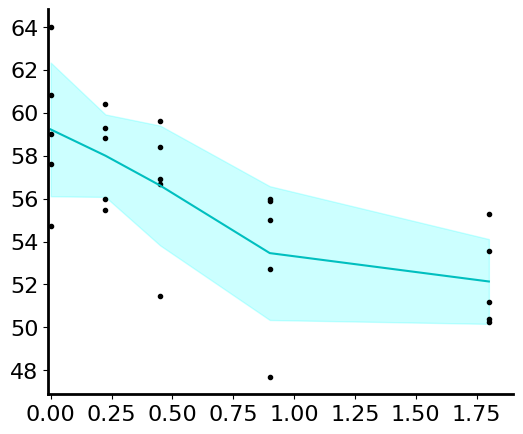
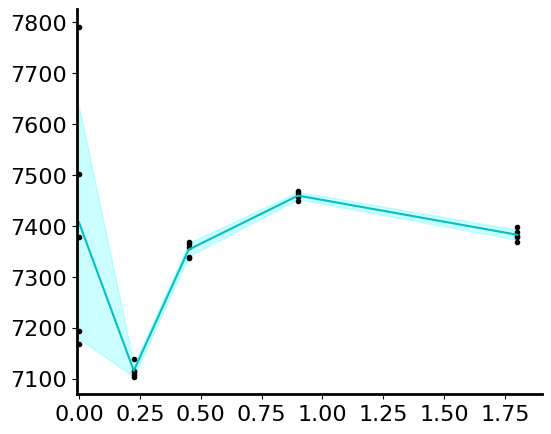

Write Python code to recreate these figures, in order.
'''

Title: vep signal inspection
Function: takes a single file, and averages the veps to see them better. 

[redacted]
Date: 23.10.2022

'''
import numpy as np
import matplotlib.pyplot as plt
from scipy.fft import fft,fftshift
from scipy import signal
import pandas as pd
from scipy.signal import iirfilter,sosfiltfilt
from scipy.stats import ttest_ind
# 
plt.rc('font', family='serif')
plt.rc('font', serif='Arial')
plt.rcParams['axes.linewidth'] = 2
fonts                          = 16
#
# File list:  t1
#
data = np.array([[0, 64, 57.6, 60.8, 54.7, 59],
[0.225,60.4, 56, 58.8, 55.48 , 59.3 ],
[0.45,59.6, 56.9, 58.42, 51.45, 56.66 ],
[0.9,52.7, 55, 47.7, 56, 55.9],
[1.8,50.4, 51.2 , 50.23, 55.28, 53.58]])
# 

cdata = np.array([[0, 7791, 7502, 7378.2, 7167.9, 7194],
[0.225,7113.5, 7104, 7107, 7115.99, 7138 ],
[0.45,7359.4, 7363.8, 7368.5, 7339.58, 7336  ],
[0.9,7469.4, 7465, 7448, 7457.25, 7458 ],
[1.8,7387.22, 7369 , 7378, 7398.7, 7380 ]])




salinity = data[:,0] 
dfs = data[:,1:]
cs = cdata[:,1:]
print (dfs)
mean_dfs = np.mean(dfs,1)
std_dfs = np.std(dfs,1)
mean_cs = np.mean(cs,1)
std_cs = np.std(cs,1)


print (cs)
# print (mean_dfs)

# fig = plt.figure(figsize=(6,5))
# ax = fig.add_subplot(111)
# plt.plot(cs,dfs.T,'.')
# ax.spines['right'].set_visible(False)
# ax.spines['top'].set_visible(False)
# # ax.set_xlim([0-0.01,np.max(salinity)+0.1])
# plt.yticks(fontsize=16)
# plt.xticks(fontsize=16)
# plot_filename ='_salinity.png'
# plt.savefig(plot_filename, bbox_inches="tight")
# plt.show()


fig = plt.figure(figsize=(6,5))
ax = fig.add_subplot(111)
plt.plot(salinity,dfs,'.k')
plt.plot(salinity,mean_dfs,'c')
plt.fill_between(salinity, mean_dfs-std_dfs, mean_dfs+std_dfs,alpha=0.2,color='cyan')
ax.spines['right'].set_visible(False)
ax.spines['top'].set_visible(False)
ax.set_xlim([0-0.01,np.max(salinity)+0.1])
plt.yticks(fontsize=16)
plt.xticks(fontsize=16)
plot_filename ='t2_salinity.png'
plt.savefig(plot_filename, bbox_inches="tight")
plt.show()


fig = plt.figure(figsize=(6,5))
ax = fig.add_subplot(111)
plt.plot(salinity,cs,'.k')
plt.plot(salinity,mean_cs,'c')
plt.fill_between(salinity, mean_cs-std_cs, mean_cs+std_cs,alpha=0.2,color='cyan')
ax.spines['right'].set_visible(False)
ax.spines['top'].set_visible(False)
ax.set_xlim([0-0.01,np.max(salinity)+0.1])
plt.yticks(fontsize=16)
plt.xticks(fontsize=16)
plot_filename ='t2_carrier_salinity.png'
plt.savefig(plot_filename, bbox_inches="tight")
plt.show()


#
# FFT amplitude
# US_carrier          = [12969,13046,12382,12859]
# US_df               = [889.13,867.13,808,947]
# # e115 t3, 7,8,9,10 
# twotone_carrier     = [13106,12932,12989,13013] #
# twotone_df          = [40.5, 64.15,29.5,22.6]  # this is at the baseline 
# US_mean         = np.mean(US_df) 
# US_std          = np.std(US_df) 
# twotone_mean    = np.mean(twotone_df) 
# twotone_std     = np.std(twotone_df) 

# # T-test. 
# sample1 = US_df 
# sample2 = twotone_df
# t_stat, p_value = ttest_ind(sample1, sample2) 
# print('T-statistic value: ', t_stat) 
# print('P-Value: ', p_value)
# # 
# # Now do Bar plot. 
# # 

# # Create lists for the plot
# materials = ['US df', 'TwoTone df']
# x_pos = np.arange(len(materials))
# CTEs = [US_mean,twotone_mean]
# error = [US_std,twotone_std]

# # Build the plot
# fig, ax = plt.subplots()
# ax.bar(x_pos, CTEs, yerr=error, align='center', alpha=0.5,color='grey', ecolor='black', capsize=10)
# ax.set_xticks(x_pos)
# ax.set_xticklabels(materials)
# ax.yaxis.grid(True)
# plt.yticks(fontsize=16)
# plt.xticks(fontsize=16)
# ax.spines['right'].set_visible(False)
# ax.spines['top'].set_visible(False)
# # Save the figure and show
# plt.tight_layout()
# plt.savefig('bar_plot_with_error_bars.png')
# plt.show()


